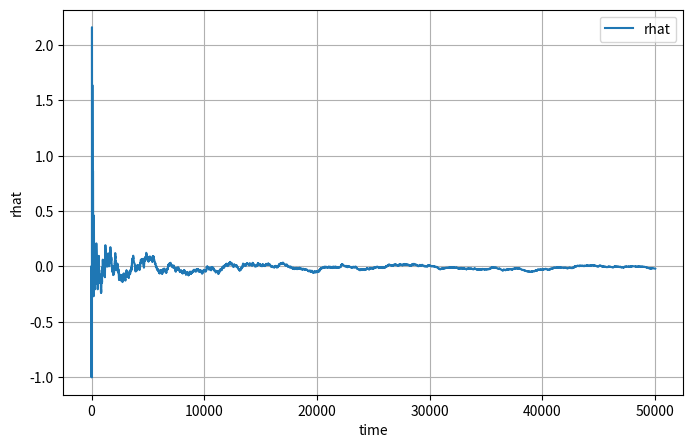

Generate this figure with matplotlib:
# -*- coding: utf-8 -*-
"""
Created on Sun Mar 22 09:03:06 2020

[redacted]
"""
import numpy as np
import random as random
import matplotlib.pyplot as plt

class Weight:
    def __init__(self, name, init_val):
        self.name = name
        self.w = [init_val]
    
    def GetCurrentWeight(self):
        return self.w[(len(self.w) - 1)]
    
    def UpdateWeight(self, w):
        self.w.append(w)
        return
    
    def ReturnData(self):
        return self.w

class Grid:
    def __init__(self, name, init_row, init_col):
        self.valid_action = np.array([
                                     ["RD" ,"A",  "LRD",  "B",    "LD"], 
                                     ["URD","LRUD", "LRUD", "LRUD",  "LUD",],
                                     ["URD","LRUD", "LRUD", "LRUD",  "LUD",],
                                     ["URD","LRUD", "LRUD", "LRUD",  "LUD",],
                                     ["UR", "LRU",  "LRU",    "LRU",  "LU"]])
        self.row = init_row
        self.col = init_col
        
    def GetNextStateReward(self, action):
        valid_actions = self.valid_action[self.row][self.col]
        result = valid_actions.find(action)
        ## Special cases
        reward = -1
        if(valid_actions == "A"):
            reward = 10
            self.row = 4
            self.col = 1
        elif (valid_actions == "B"):
            self.row = 2
            self.col = 3
            reward = 5
        ## See whether it was a valid action
        elif (result == -1):
            reward = -1
        else:
            reward = 0
            if(action == "U"):
                self.row -= 1
            elif (action == "D"):
                self.row +=1
            elif (action == "R"):
                self.col += 1
            elif (action == "L"):
                self.col -= 1
        
        return reward, self.row, self.col
    

    def GetNextRandomAction(self):
        actions = np.array(["U", "D", "R", "L"])
        return actions[int(np.floor(random.random()*4))]
    
    def GetCurrentState(self):
        return self.row*5 + self.col
    

class Compute:
    def __init__(self, name,  c, grid, total_steps):
        self.c = c
        self.t = 0
        self.alphat = 0.5 # init value
        self.w = []
        for i in np.arange(25):
            self.w.append(Weight(i,0))
        
        self.rhattplus1 = 0
        self.rhatt = 0
        self.grid = grid
        self.total_steps = total_steps
        self.rhatarray = [0]
    
    def Update(self, t, reward, current_state, next_state):
        if (t%10 == 0):
            self.alphat = 1.0/float(np.ceil((self.t+1)/10))
        self.t = t
        self.beta = self.alphat*self.c
        self.rhattplus1 = self.rhatt + self.beta*(reward - self.rhatt)
        self.rhatt = self.rhattplus1
        w_next_state = self.w[next_state]
        w_current_state = self.w[current_state]
        self.deltat = reward - self.rhattplus1 + w_next_state.GetCurrentWeight() - w_current_state.GetCurrentWeight()
        self.rhatarray.append(self.rhatt)
        for i in np.arange(25):
            if (i == current_state):
                w_current_state.UpdateWeight(w_current_state.GetCurrentWeight() + self.alphat*self.deltat)
            else:
                x = self.w[i]
                x.UpdateWeight(x.GetCurrentWeight())
    
    def GetRhat(self):
        return self.rhatarray
    
    def Print(self):
        print("c = ", self.c)
        
    def PrintW(self):
        print("[")
        for i in np.arange(5):
            print(" [",end =" ")
            for j in np.arange(5):
                state_num = i*5+j
                state = self.w[state_num]
                a = round(state.GetCurrentWeight(), ndigits=2)
                print(" %+0.2f" % a, end =" ")
            print(" ],")
        print("]")
                
    def GetData(self, state_num):
        return self.w[state_num].ReturnData()
    

class PlotMyGraph:
    def __init__(self):
        plt.figure(figsize=(8,5))
        return
    
    def Plot(self, w, state_num, legend):
        
        plt.plot(w, label=legend)
        #plt.gcf().autofmt_xdate()
    
    def Show(self):
        plt.xlabel("time")
        plt.ylabel("rhat")
        plt.grid()
        plt.legend()
        plt.show()
        return              
            

def UT(steps):
    g = Grid("assignment", 4, 4) # row = 0, col = 0
    c = Compute("test", 1, g, steps)
    c.Print()
    t = 0
    while (t < steps):
        current_state = g.GetCurrentState()
        action = g.GetNextRandomAction()
        reward, r,col = g.GetNextStateReward(action)
        next_state = g.GetCurrentState()
        #c.Print()
        c.Update(t, reward, current_state, next_state)
        #print("current_state: ", current_state, "Action: ", action, "Reward: ", reward, "NextState: ", next_state)
        t +=1
    
    c.PrintW()
    p = PlotMyGraph()
    #p.Plot(c.GetData(0), 0,  "State 1")
    #p.Plot(c.GetData(12), 11, "State 13")
    #p.Plot(c.GetData(24), 24, "State 25")
    p.Plot(c.GetRhat(), 0, "rhat")
    p.Show()
    
    
    return        

if ("__main__" == __name__):
  
    UT(50000)
